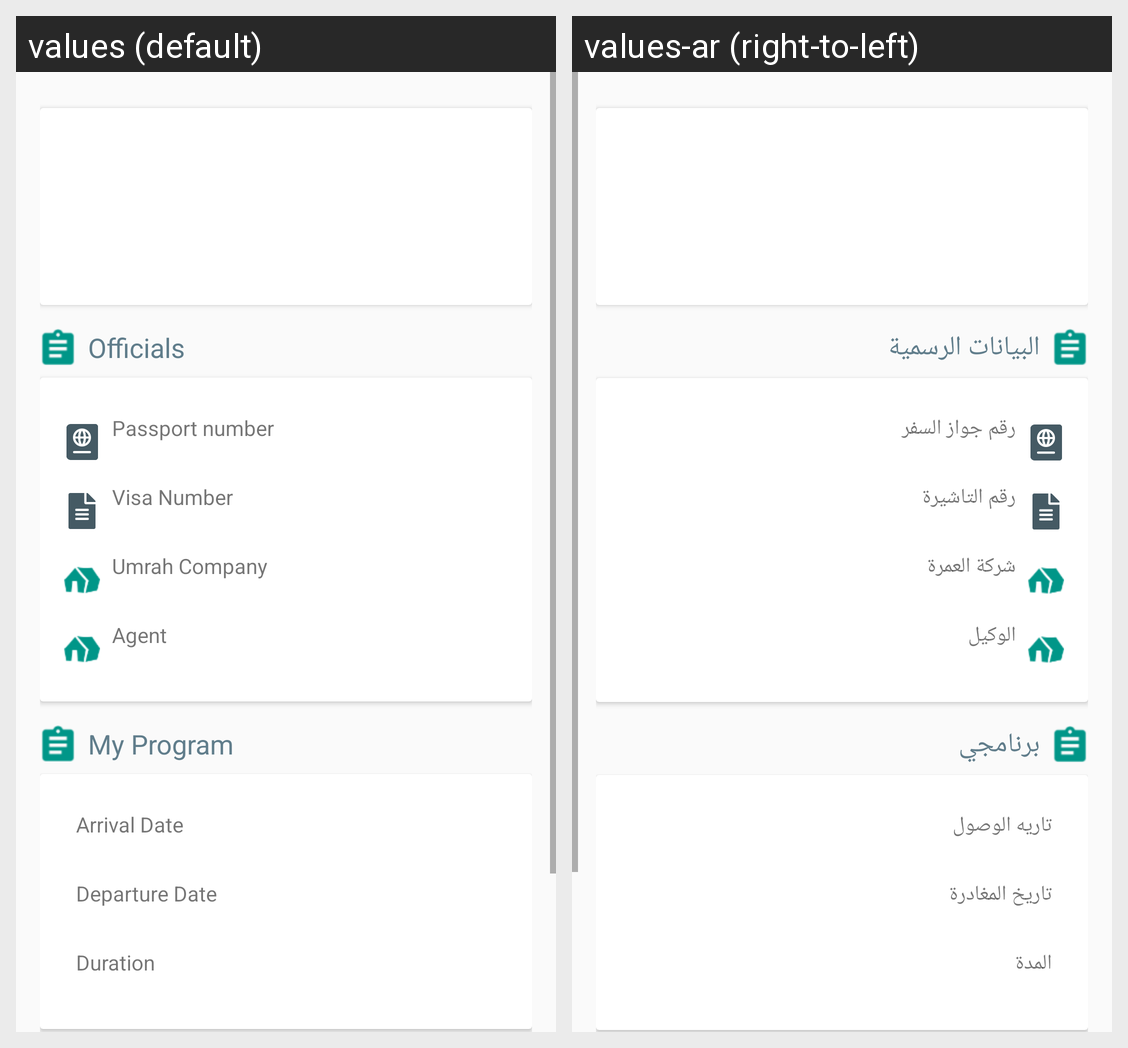

Here is an Android app screen in its default locale and in the app's own translations. Write out the translated-string differences for the strings that appear on this screen.
Android screen res/layout/fragment_pilgrim_info.xml rendered under 2 locales, left to right: values (default), values-ar (right-to-left). Device: Nexus 5 (rendered at 1080×1920; each locale shown at half size, 540×960, under a caption strip naming it); theme AppTheme.NoActionBar.
Strings drawn on this screen, with the default value and each locale's value (text and hints the layout hard-codes, and strings that could not be matched under every locale, appear in the picture but are not listed):

officials
  values: Officials
  values-ar: البيانات الرسمية

passport_number
  values: Passport number
  values-ar: رقم جواز السفر

visa_number
  values: Visa Number
  values-ar: رقم التاشيرة

umra_company
  values: Umrah Company
  values-ar: شركة العمرة

agent
  values: Agent
  values-ar: الوكيل

nav_my_package
  values: My Program
  values-ar: برنامجي

arrival_date
  values: Arrival Date
  values-ar: تاريه الوصول

departure_date
  values: Departure Date
  values-ar: تاريخ المغادرة

holly_trip_duration
  values: Duration
  values-ar: المدة
